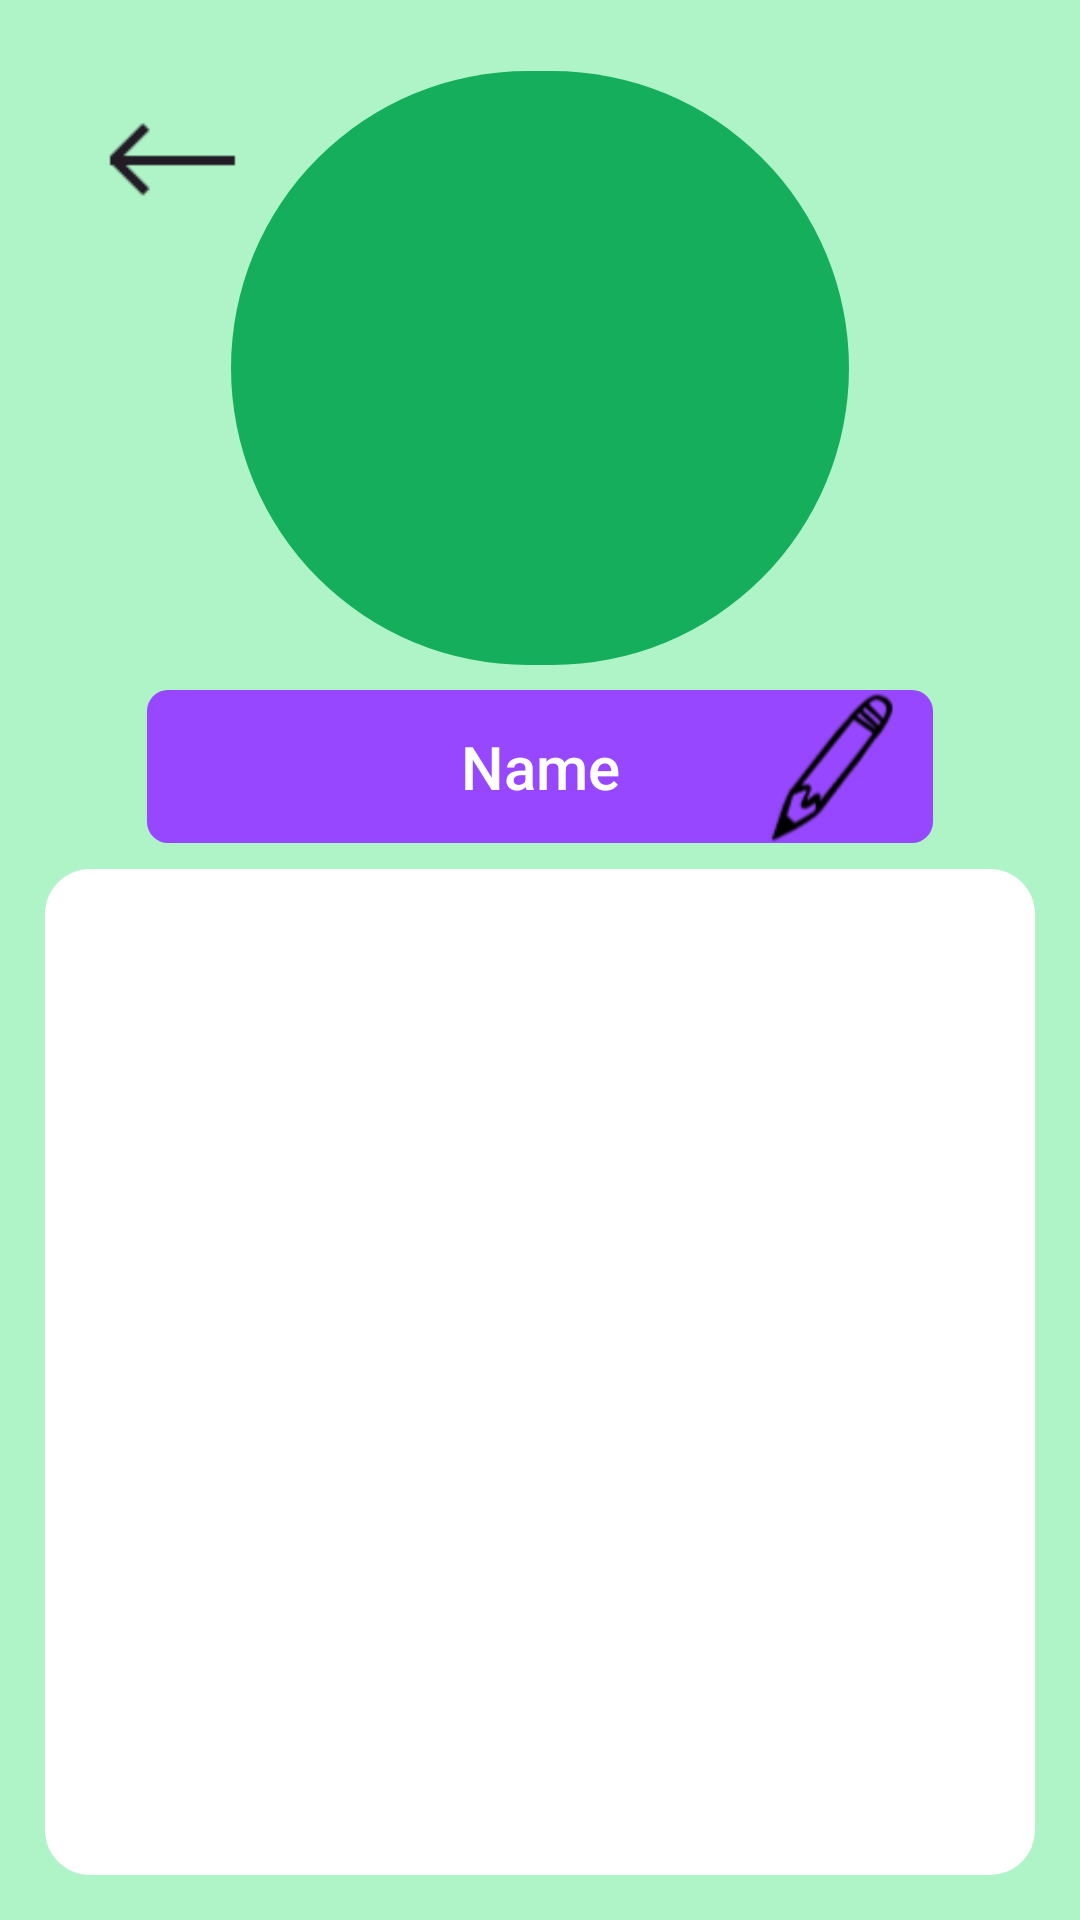

Here is an Android app screen rendered from its layout file. Give the layout XML and the strings, colors and styles it references.
<!-- AndroidManifest.xml: application theme Theme.MADTicTacToe -->
<!-- res/layout/fragment_profile_selection.xml -->
<?xml version="1.0" encoding="utf-8"?>
<androidx.constraintlayout.widget.ConstraintLayout
    xmlns:android="http://schemas.android.com/apk/res/android"
    xmlns:app="http://schemas.android.com/apk/res-auto"
    xmlns:tools="http://schemas.android.com/tools"
    android:layout_width="match_parent"
    android:layout_height="match_parent"
    android:padding="15dp"
    android:background="@color/green"
    tools:context=".customise_add_profile.ProfileSelectionFragment">

    <androidx.constraintlayout.widget.Guideline
        android:id="@+id/guideline"
        android:layout_width="wrap_content"
        android:layout_height="wrap_content"
        app:layout_constraintGuide_percent="0.45"
        android:orientation="horizontal" />

    <ImageView
        android:id="@+id/pro_background"
        android:layout_width="206dp"
        android:layout_height="198dp"
        app:layout_constraintBottom_toTopOf="@+id/name"
        app:layout_constraintEnd_toEndOf="parent"
        app:layout_constraintStart_toStartOf="parent"
        app:layout_constraintTop_toTopOf="parent"
        app:srcCompat="@drawable/circle" />

    <ImageView
            android:id="@+id/profile"
            android:layout_width="150dp"
            android:layout_height="137dp"
            app:layout_constraintBottom_toBottomOf="@+id/pro_background"
            app:layout_constraintEnd_toEndOf="@+id/pro_background"
            app:layout_constraintStart_toStartOf="@+id/pro_background"
            app:layout_constraintTop_toTopOf="@+id/pro_background"
            app:srcCompat="@drawable/photo" />

    <EditText
        android:id="@+id/name"
        android:layout_width="262dp"
        android:layout_height="51dp"
        android:background="@drawable/purple_box"
        android:backgroundTint="@color/purple"
        android:fontFamily="sans-serif-medium"
        android:gravity="center"
        android:text="Name"
        android:textColor="@color/white"
        android:textSize="20sp"
        app:layout_constraintBottom_toTopOf="@+id/guideline"
        app:layout_constraintEnd_toEndOf="parent"
        app:layout_constraintStart_toStartOf="parent"
        app:layout_constraintTop_toBottomOf="@+id/pro_background" />

    <ImageView
        android:id="@+id/arrow"
        android:layout_width="85dp"
        android:layout_height="77dp"
        app:layout_constraintStart_toStartOf="parent"
        app:layout_constraintTop_toTopOf="parent"
        app:srcCompat="@drawable/back_black" />

    <androidx.recyclerview.widget.RecyclerView
        android:id="@+id/recycler"
        android:layout_width="0dp"
        android:layout_height="0dp"
        android:background="@drawable/rounded_corners"
        android:backgroundTint="@color/white"
        app:layout_constraintBottom_toBottomOf="parent"
        app:layout_constraintEnd_toEndOf="parent"
        app:layout_constraintStart_toStartOf="parent"
        app:layout_constraintTop_toTopOf="@+id/guideline" />

    <ImageView
        android:id="@+id/imageView6"
        android:layout_width="wrap_content"
        android:layout_height="0dp"
        app:layout_constraintBottom_toBottomOf="@+id/name"
        app:layout_constraintEnd_toEndOf="@+id/name"
        app:layout_constraintTop_toTopOf="@+id/name"
        app:layout_constraintVertical_bias="1.0"
        app:srcCompat="@drawable/edit_icon" />

</androidx.constraintlayout.widget.ConstraintLayout>
<!-- resources referenced by this layout -->
<resources>
  <color name="green">#aff4c6</color>
  <color name="purple">#9747ff</color>
  <color name="white">#FFFFFFFF</color>
  <!-- drawable back_black: png bitmap (drawable, 595 bytes) -->
  <!-- drawable circle (drawable) -->
  <?xml version="1.0" encoding="utf-8"?>
  <shape
      xmlns:android="http://schemas.android.com/apk/res/android"
      android:shape="rectangle">
      <corners
          android:radius="300dp"/>
      <solid
          android:color="@color/dark_green"/>
  </shape>
  <!-- drawable edit_icon: png bitmap (drawable, 2687 bytes) -->
  <!-- drawable purple_box (drawable) -->
  <?xml version="1.0" encoding="utf-8"?>
  <shape
      xmlns:android="http://schemas.android.com/apk/res/android"
      android:shape="rectangle">
  
      
      <corners android:radius="7dp" />
  
      
      <solid android:color="@color/purple" />
  
  </shape>
  <!-- drawable rounded_corners (drawable) -->
  <?xml version="1.0" encoding="utf-8"?>
  <shape
      xmlns:android="http://schemas.android.com/apk/res/android"
      android:shape="rectangle">
      <corners android:radius="15dp" />
  </shape>
  <style name="Theme.MADTicTacToe" parent="Base.Theme.MADTicTacToe" />
  <color name="dark_green">#14ae5c</color>
  <style name="Base.Theme.MADTicTacToe" parent="Theme.Material3.DayNight.NoActionBar">
          
          
      </style>
</resources>
